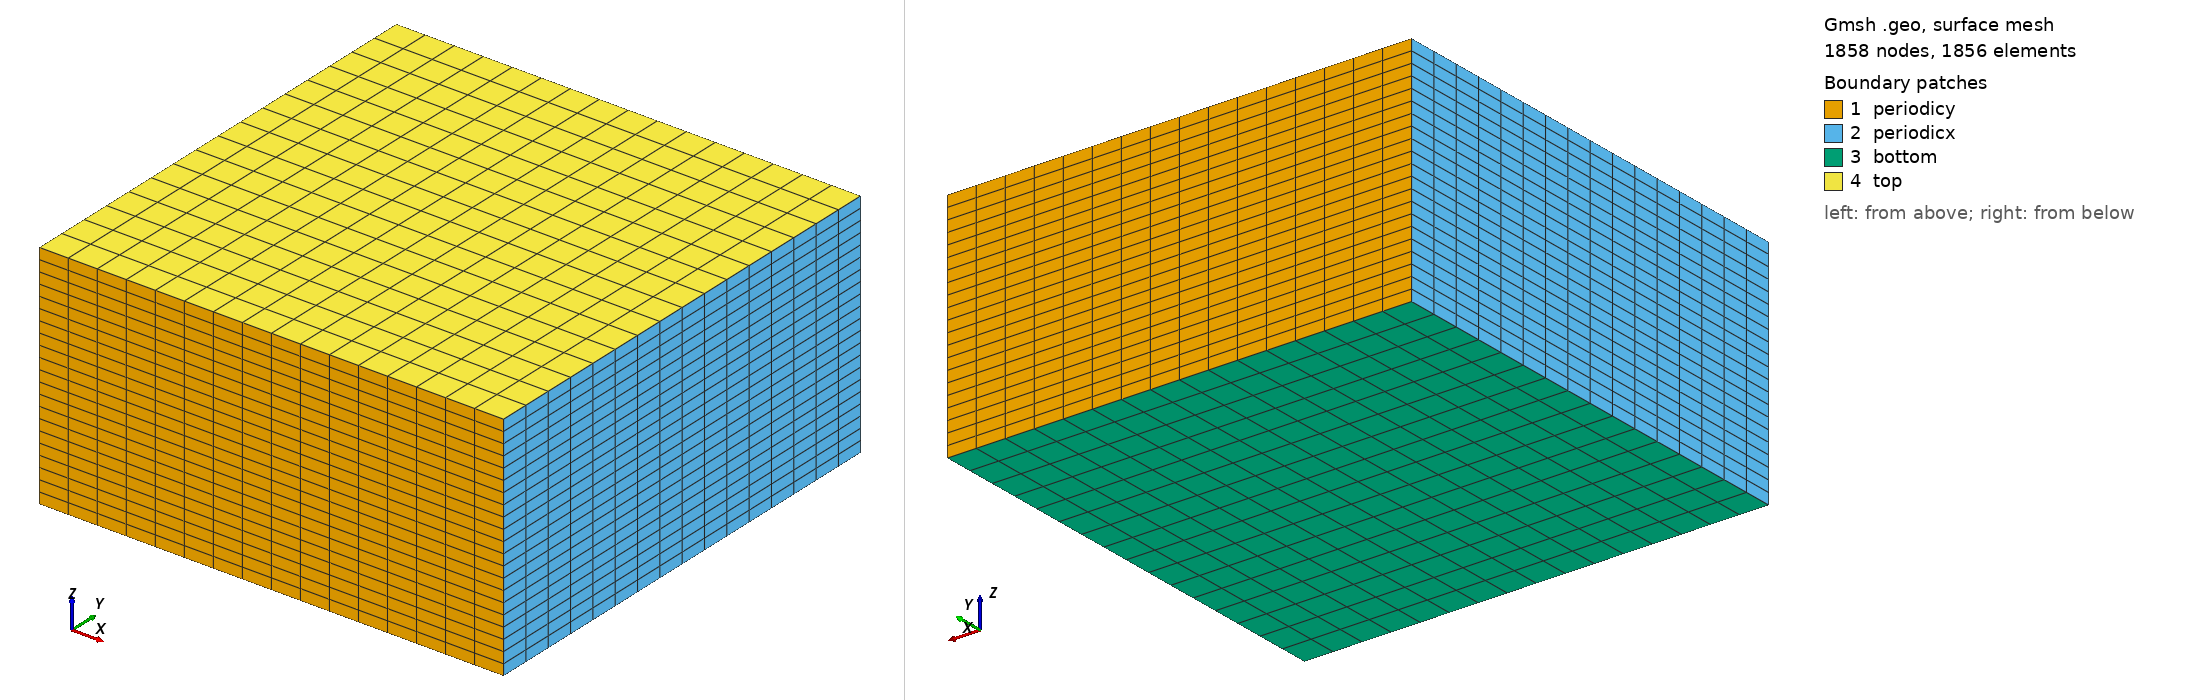

Gmsh geometry script, surface-meshed: 1858 nodes, 1856 surface elements. Boundary patches (legend numbers): 1 periodicy, 2 periodicx, 3 bottom, 4 top. Left view from above one corner, right view from below the opposite corner. Legend entries are the model's physical surfaces. The drawing asked Gmsh for element sizes between 1% and 20% of the model's largest extent; the script's own settings can give other sizes.

=== dycoms.geo (drawn) ===
nelemx = 16;
nelemy = 16;
nelemz = 20;

xmin =  0;
xmax =	3000;
ymin =  0;
ymax =  3000;
zmin =   0;
zmax =  1500;
gridsize = (xmax-xmin) / nelemx;

Point(1) = {xmin, ymin, zmin, gridsize};
Point(2) = {xmax, ymin, zmin, gridsize};
Point(3) = {xmax, ymin, zmax, gridsize};
Point(4) = {xmin, ymin, zmax, gridsize};

Line(1) = {1, 2};
Line(2) = {2, 3};
Line(3) = {3, 4};
Line(4) = {4, 1};

npx = nelemx + 1;
npy = nelemy + 1;
npz = nelemz + 1;

//Horizontal sides
Transfinite Line {1, 3} = npx; //Ceil((xmax-xmin)/gridsize) Using Progression 1;
//Vertical sides
//Transfinite Line {4, -2} = npz Using Progression 1.0;
Transfinite Curve {4, -2} = npz + 1 Using Bump 1.0; //0.2;

Line Loop(11) = {4, 1, 2, 3};
Plane Surface(12) = {11};

Transfinite Surface {12};
Recombine Surface {12};

surfaceVector = Extrude {0,(ymax-ymin),0} {
  Surface{12};
  Layers{nelemy};
  Recombine;
};
//Coherence;

  /* surfaceVector contains in the following order:
     [0] - front surface (opposed to source surface)
     [1] - extruded volume
     [2] - bottom surface (belonging to 1st line in "Line Loop (6)")
     [3] - right surface (belonging to 2nd line in "Line Loop (6)")
     [4] - top surface (belonging to 3rd line in "Line Loop (6)")
     [5] - left surface (belonging to 4th line in "Line Loop (6)")
    */
    Physical Surface("periodicy") = {12,34};
    Physical Volume("internal") = {1};
    Physical Surface("top") = {33};
    Physical Surface("bottom") = {25};
    Physical Surface("periodicx") = {21,29};
    // from Plane Surface (6) ...
  //+
Show "*";
//+
Show "*";
//+
Show "*";
//+
Show "*";
//+
Show "*";
